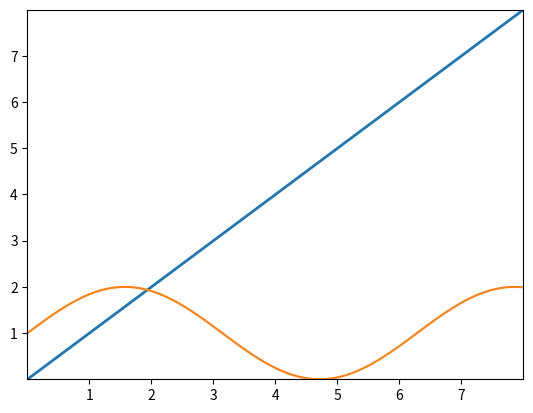

The script that saved this image:
# import matplotlib.pyplot as plt
# import numpy as np
#
# plt.style.use('_mpl-gallery')
#
# # make data
# x = np.linspace(0, 10, 100)
# y = 1 + np.sin(x)
#
# print(type(x))
#
# # plot

#
# ax.plot(x, y, linewidth=2.0)
#
# # ax.set(xlim=(0, 8), xticks=np.arange(1, 8),
# #        ylim=(0, 8), yticks=np.arange(1, 8))
#
# plt.show()

import matplotlib.pyplot as plt
import numpy as np

x = np.linspace(0, 10, 100)
y = 1 + np.sin(x)

fig, ax = plt.subplots()

print(type(ax))
print(type(fig))

ax.plot(x, x, linewidth=2.0)

ax.set(xlim=(0, 8), xticks=np.arange(1, 8),
       ylim=(0, 8), yticks=np.arange(1, 8))

plt.plot(x, y)
plt.show()
